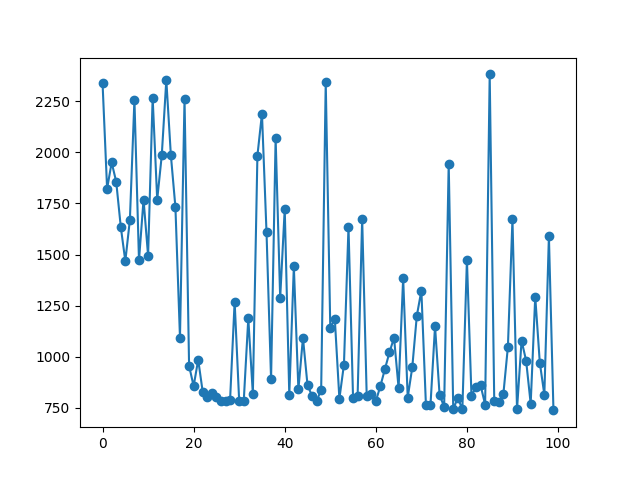

Values plotted in this chart, from the file beside it:
Itterations, Cost
0, 2340
1, 1822
2, 1951
3, 1856
4, 1636
5, 1468
6, 1669
7, 2258
8, 1471
9, 1769
10, 1494
11, 2268
12, 1769
13, 1985
14, 2355
15, 1986
16, 1732
17, 1094
18, 2262
19, 954.9
20, 855.8
21, 985.2
22, 825.9
23, 802
24, 823.7
25, 802
26, 782.2
27, 782.2
28, 788.3
29, 1269
30, 782.2
31, 782.2
32, 1188
33, 817.4
34, 1984
35, 2190
36, 1609
37, 889.6
38, 2070
39, 1288
40, 1723
41, 812.1
42, 1442
43, 839.1
44, 1092
45, 860.7
46, 807.5
47, 782.2
48, 839
49, 2344
50, 1143
51, 1183
52, 793.8
53, 960.9
54, 1636
55, 798.7
56, 805.9
57, 1676
58, 806.4
59, 814.8
... 40 more rows
